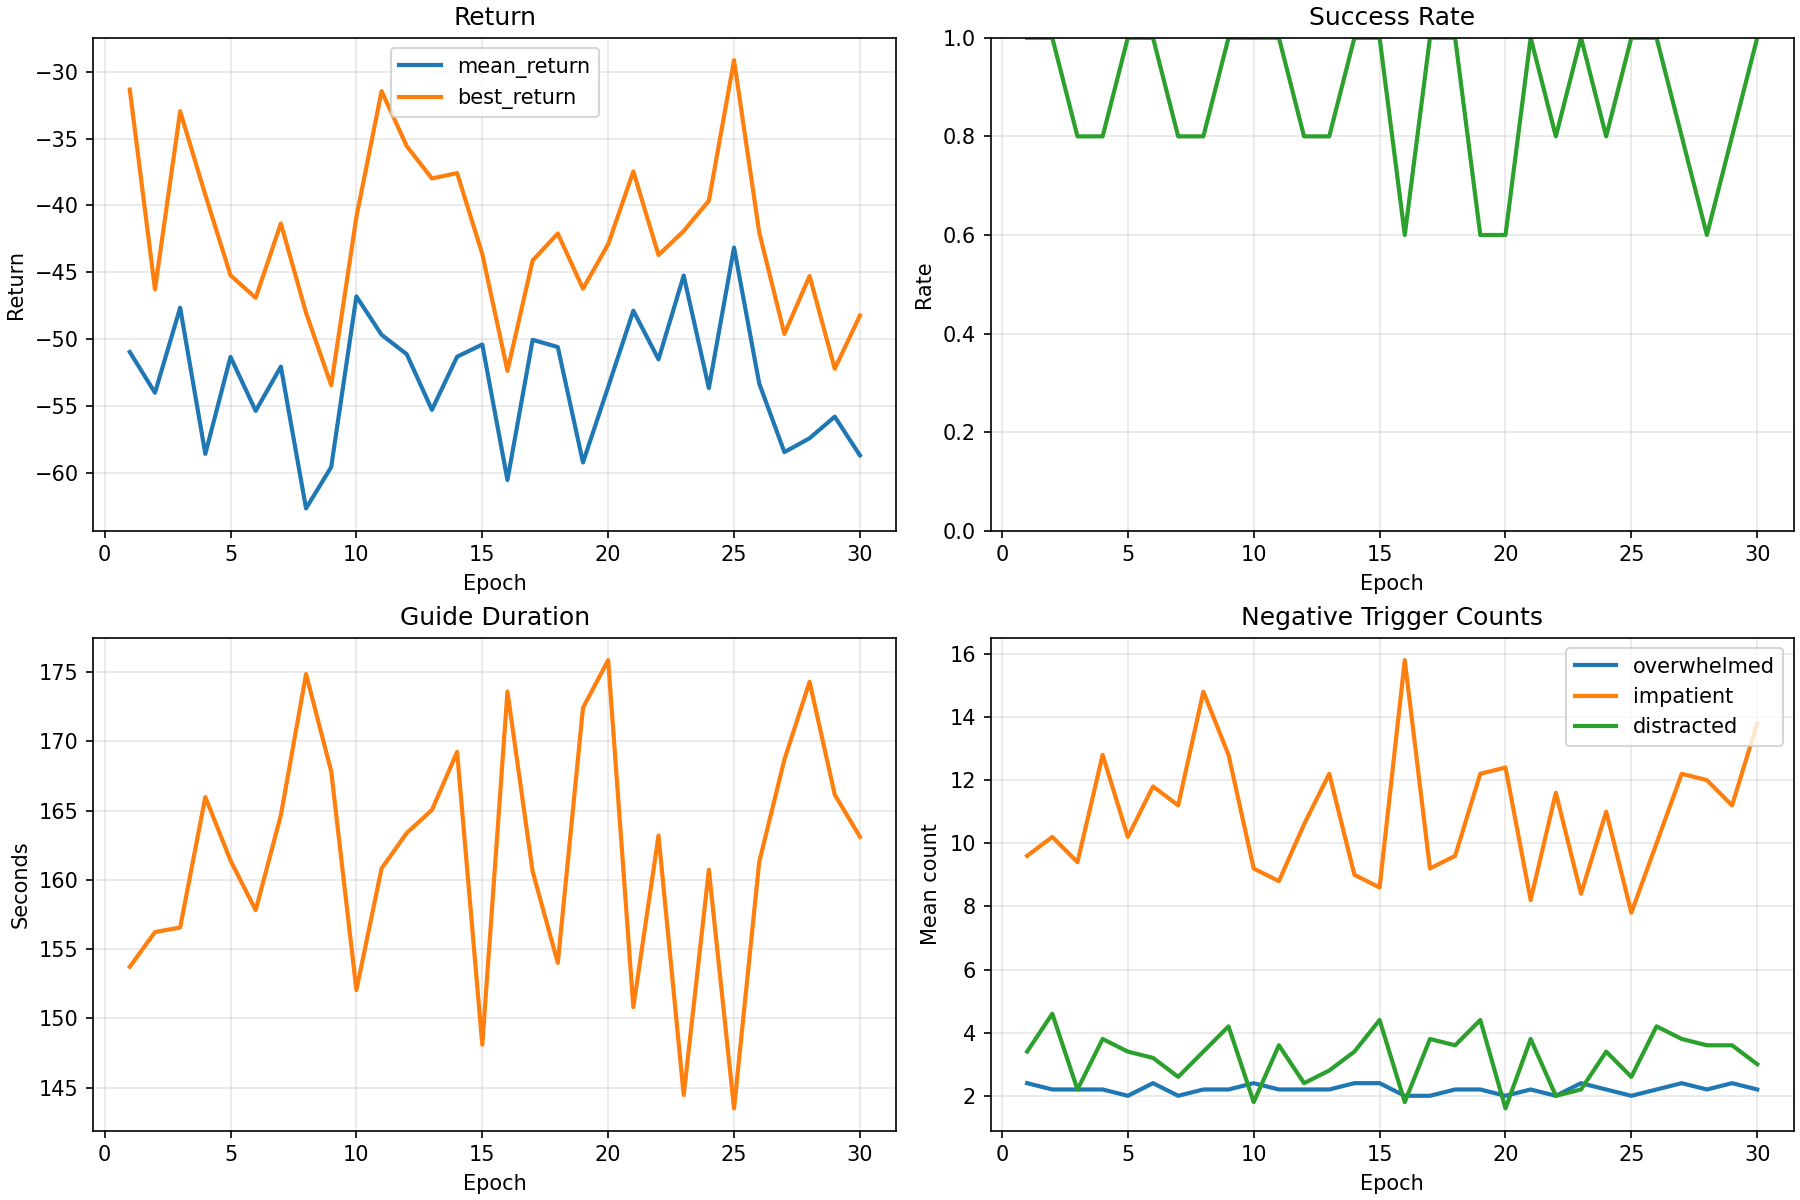

Values plotted in this chart, from the file beside it:
epoch, mean_return, best_return, success_rate, mean_duration_seconds, mean_overwhelmed_triggers, mean_impatient_triggers, mean_distracted_triggers
1, -50.97, -31.32, 1.0, 153.7, 2.4, 9.6, 3.4
2, -54.02, -46.28, 1.0, 156.2, 2.2, 10.2, 4.6
3, -47.66, -32.94, 0.8, 156.6, 2.2, 9.4, 2.2
4, -58.6, -39.21, 0.8, 166, 2.2, 12.8, 3.8
5, -51.34, -45.23, 1.0, 161.4, 2.0, 10.2, 3.4
6, -55.38, -46.91, 1.0, 157.8, 2.4, 11.8, 3.2
7, -52.07, -41.35, 0.8, 164.7, 2.0, 11.2, 2.6
8, -62.69, -48.04, 0.8, 174.9, 2.2, 14.8, 3.4
9, -59.58, -53.46, 1.0, 167.8, 2.2, 12.8, 4.2
10, -46.81, -40.86, 1.0, 152.1, 2.4, 9.2, 1.8
11, -49.68, -31.43, 1.0, 160.8, 2.2, 8.8, 3.6
12, -51.14, -35.56, 0.8, 163.4, 2.2, 10.6, 2.4
13, -55.3, -37.98, 0.8, 165, 2.2, 12.2, 2.8
14, -51.32, -37.57, 1.0, 169.2, 2.4, 9.0, 3.4
15, -50.41, -43.63, 1.0, 148.1, 2.4, 8.6, 4.4
16, -60.56, -52.38, 0.6, 173.6, 2.0, 15.8, 1.8
17, -50.06, -44.11, 1.0, 160.6, 2.0, 9.2, 3.8
18, -50.6, -42.1, 1.0, 154, 2.2, 9.6, 3.6
19, -59.24, -46.23, 0.6, 172.4, 2.2, 12.2, 4.4
20, -53.59, -42.9, 0.6, 175.9, 2.0, 12.4, 1.6
21, -47.88, -37.45, 1.0, 150.8, 2.2, 8.2, 3.8
22, -51.52, -43.71, 0.8, 163.2, 2.0, 11.6, 2.0
23, -45.25, -41.91, 1.0, 144.5, 2.4, 8.4, 2.2
24, -53.67, -39.64, 0.8, 160.7, 2.2, 11.0, 3.4
25, -43.15, -29.12, 1.0, 143.5, 2.0, 7.8, 2.6
26, -53.33, -42.02, 1.0, 161.3, 2.2, 10.0, 4.2
27, -58.47, -49.62, 0.8, 168.7, 2.4, 12.2, 3.8
28, -57.43, -45.28, 0.6, 174.3, 2.2, 12.0, 3.6
29, -55.82, -52.22, 0.8, 166.2, 2.4, 11.2, 3.6
30, -58.71, -48.25, 1.0, 163.1, 2.2, 13.8, 3.0
